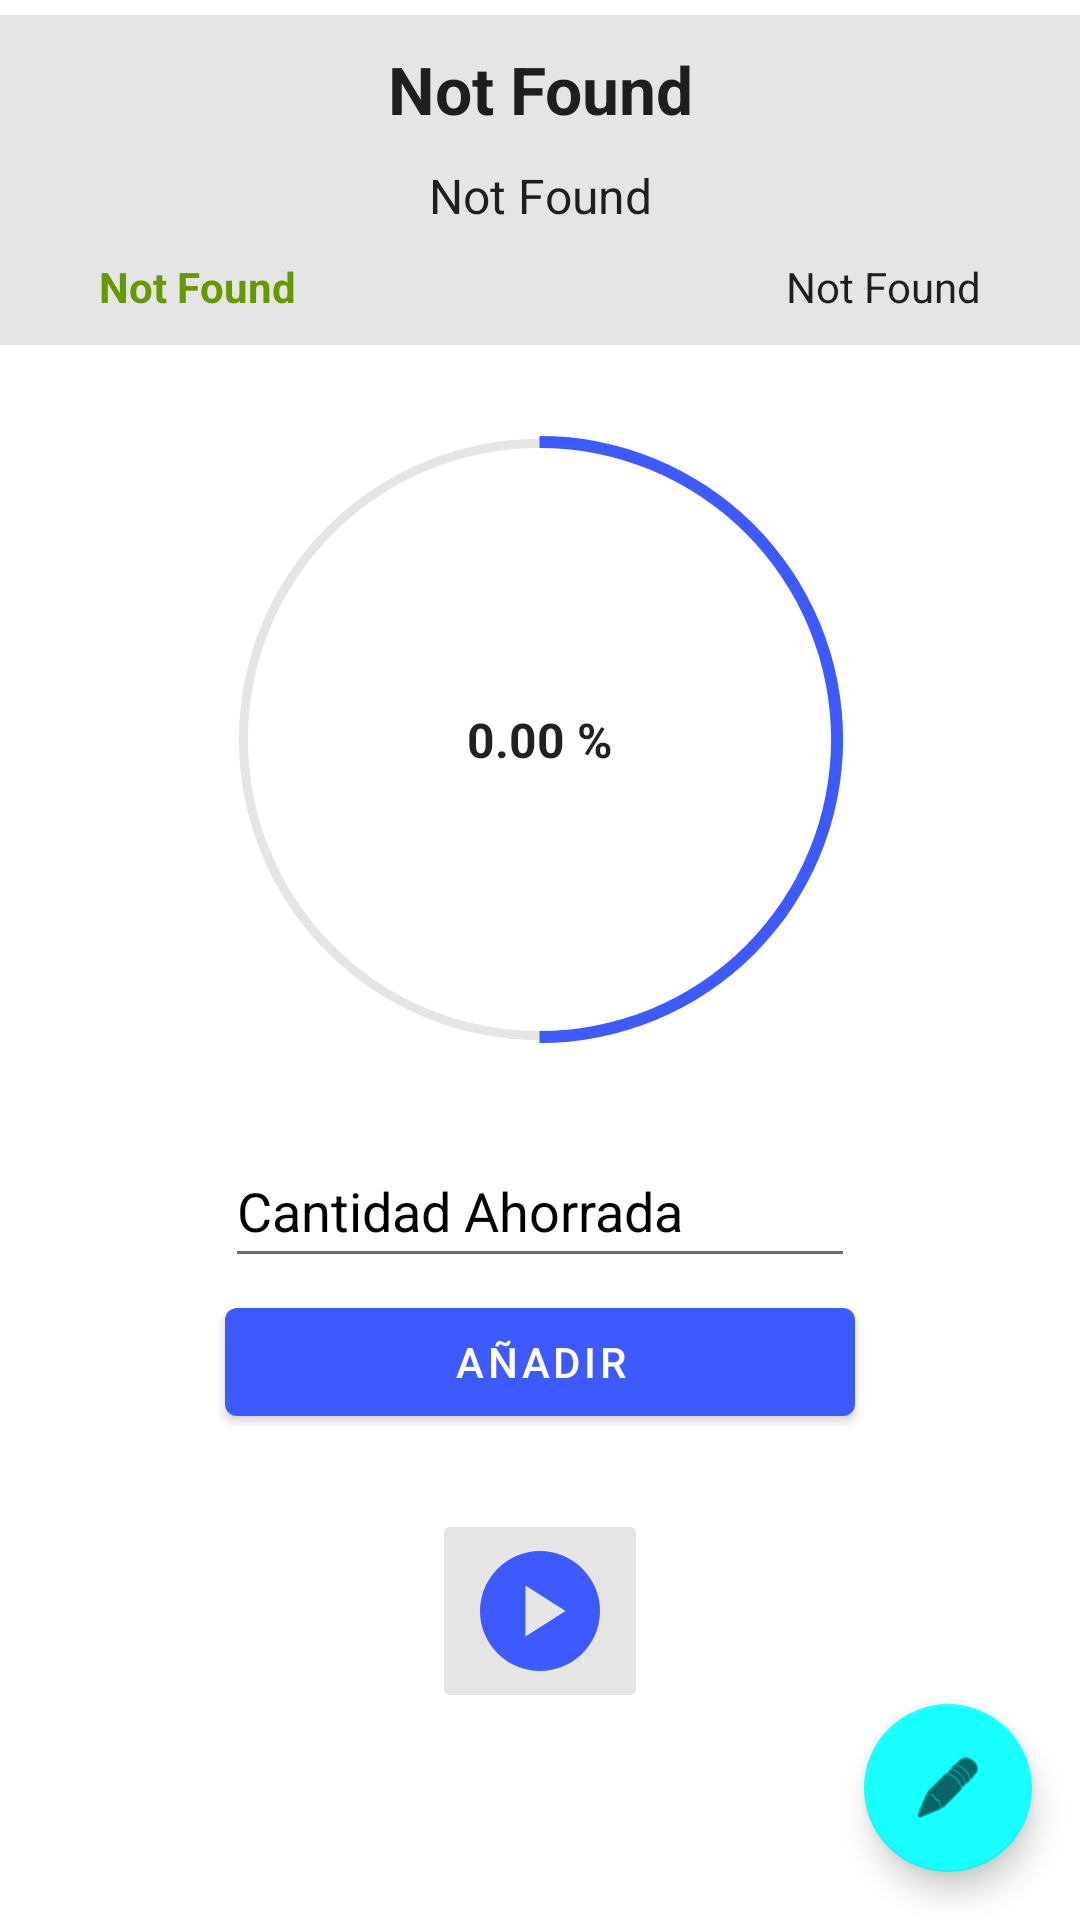

The Android layout XML behind this screen, and the referenced resources:
<!-- AndroidManifest.xml: application theme Theme.NeoSavings -->
<!-- res/layout/activity_objetivo_info.xml -->
<?xml version="1.0" encoding="utf-8"?>
<androidx.constraintlayout.widget.ConstraintLayout xmlns:android="http://schemas.android.com/apk/res/android"
    xmlns:app="http://schemas.android.com/apk/res-auto"
    xmlns:tools="http://schemas.android.com/tools"
    android:layout_width="match_parent"
    android:layout_height="match_parent"
    android:background="?attr/backgroundColor"
    tools:context=".ui.Objetivos.ObjetivoInfo">

    <androidx.constraintlayout.widget.ConstraintLayout
        android:id="@+id/linearLayout4"
        android:layout_width="match_parent"
        android:layout_height="wrap_content"
        android:layout_marginTop="5dp"
        android:background="?attr/colorSurface"
        android:orientation="horizontal"
        app:layout_constraintEnd_toEndOf="parent"
        app:layout_constraintStart_toStartOf="parent"
        app:layout_constraintTop_toTopOf="parent">

        <TextView
            android:id="@+id/textViewNombreObjetivo"
            style="@style/Widget.AppCompat.TextView.SpinnerItem"
            android:layout_width="0dp"
            android:layout_height="wrap_content"
            android:layout_marginStart="25dp"
            android:layout_marginTop="10dp"
            android:layout_marginEnd="25dp"
            android:singleLine="true"
            android:text="@string/String_NotFound"
            android:textAlignment="center"
            android:textSize="22sp"
            android:textStyle="bold"
            app:layout_constraintEnd_toEndOf="parent"
            app:layout_constraintStart_toStartOf="parent"
            app:layout_constraintTop_toTopOf="parent" />

        <TextView
            android:id="@+id/textViewFechaFin"
            style="@style/Widget.AppCompat.TextView.SpinnerItem"
            android:layout_width="wrap_content"
            android:layout_height="wrap_content"
            android:layout_marginTop="10dp"
            android:singleLine="true"
            android:text="@string/String_NotFound"
            android:textSize="16sp"
            app:layout_constraintEnd_toEndOf="parent"
            app:layout_constraintStart_toStartOf="parent"
            app:layout_constraintTop_toBottomOf="@+id/textViewNombreObjetivo" />

        <TextView
            android:id="@+id/textViewAhorrado"
            style="@style/Widget.AppCompat.TextView.SpinnerItem"
            android:layout_width="wrap_content"
            android:layout_height="wrap_content"
            android:layout_marginStart="25dp"
            android:layout_marginTop="10dp"
            android:layout_marginBottom="10dp"
            android:text="@string/String_NotFound"
            android:textColor="@android:color/holo_green_dark"
            android:textSize="14sp"
            android:textStyle="bold"
            app:layout_constraintBottom_toBottomOf="parent"
            app:layout_constraintStart_toStartOf="parent"
            app:layout_constraintTop_toBottomOf="@+id/textViewFechaFin"
            tools:ignore="TextContrastCheck" />

        <TextView
            android:id="@+id/textViewCantidadObjetivo"
            style="@style/Widget.AppCompat.TextView.SpinnerItem"
            android:layout_width="wrap_content"
            android:layout_height="wrap_content"
            android:layout_marginTop="10dp"
            android:layout_marginEnd="25dp"
            android:layout_marginBottom="10dp"
            android:text="@string/String_NotFound"
            android:textSize="14sp"
            app:layout_constraintBottom_toBottomOf="parent"
            app:layout_constraintEnd_toEndOf="parent"
            app:layout_constraintTop_toBottomOf="@+id/textViewFechaFin" />

    </androidx.constraintlayout.widget.ConstraintLayout>

    <ProgressBar
        android:id="@+id/circular_determinative_pb"
        android:layout_width="243dp"
        android:layout_height="263dp"
        android:background="@drawable/circle_shape"
        android:indeterminateOnly="false"
        android:progress="50"
        android:progressDrawable="@drawable/progress_bar_drawable"
        app:layout_constraintEnd_toEndOf="parent"
        app:layout_constraintHorizontal_bias="0.498"
        app:layout_constraintStart_toStartOf="parent"
        app:layout_constraintTop_toBottomOf="@+id/linearLayout4" />

    <TextView
        android:id="@+id/textViewPorcentaje"
        style="@style/Widget.AppCompat.TextView.SpinnerItem"
        android:layout_width="wrap_content"
        android:layout_height="wrap_content"
        android:text="@string/_0_00"
        android:textSize="16sp"
        android:textStyle="bold"
        app:layout_constraintBottom_toBottomOf="@+id/circular_determinative_pb"
        app:layout_constraintEnd_toEndOf="@+id/circular_determinative_pb"
        app:layout_constraintStart_toStartOf="@+id/circular_determinative_pb"
        app:layout_constraintTop_toBottomOf="@+id/linearLayout4" />

    <com.google.android.material.floatingactionbutton.FloatingActionButton
        android:id="@+id/floatingActionButton6"
        android:layout_width="wrap_content"
        android:layout_height="wrap_content"
        android:layout_marginEnd="16dp"
        android:layout_marginBottom="16dp"
        android:clickable="true"
        android:contentDescription="@string/String_Edit"
        android:focusable="true"
        app:layout_constraintBottom_toBottomOf="parent"
        app:layout_constraintEnd_toEndOf="parent"
        app:srcCompat="@android:drawable/ic_menu_edit" />

    <EditText
        android:id="@+id/editTextNumberDecimal2"
        android:layout_width="wrap_content"
        android:layout_height="wrap_content"
        android:ems="10"
        android:hint="@string/cantidad_ahorrada"
        android:importantForAutofill="no"
        android:inputType="numberDecimal"
        android:minHeight="48dp"
        android:textColorHint="?attr/colorOnSurface"
        app:layout_constraintEnd_toEndOf="parent"
        app:layout_constraintStart_toStartOf="parent"
        app:layout_constraintTop_toBottomOf="@+id/circular_determinative_pb" />

    <Button
        android:id="@+id/button"
        android:layout_width="0dp"
        android:layout_height="wrap_content"
        android:layout_marginTop="4dp"
        android:text="@string/a_adir"
        app:layout_constraintEnd_toEndOf="@+id/editTextNumberDecimal2"
        app:layout_constraintHorizontal_bias="0.0"
        app:layout_constraintStart_toStartOf="@+id/editTextNumberDecimal2"
        app:layout_constraintTop_toBottomOf="@+id/editTextNumberDecimal2" />

    <ImageButton
        android:id="@+id/imageButton"
        android:layout_width="wrap_content"
        android:layout_height="wrap_content"
        android:layout_marginTop="25dp"
        android:backgroundTint="?attr/colorSurface"
        android:contentDescription="@string/String_Add"
        app:layout_constraintEnd_toEndOf="@+id/button"
        app:layout_constraintStart_toStartOf="@+id/button"
        app:layout_constraintTop_toBottomOf="@+id/button"
        app:srcCompat="@drawable/ic_play_circle"
        app:tint="?attr/colorPrimary"
        tools:ignore="ImageContrastCheck" />

</androidx.constraintlayout.widget.ConstraintLayout>
<!-- resources referenced by this layout -->
<resources>
  <!-- drawable circle_shape (drawable) -->
  <?xml version="1.0" encoding="utf-8"?>
  <layer-list xmlns:android="http://schemas.android.com/apk/res/android">
  
      <item android:id="@android:id/background">
  
          <shape android:shape="ring"
              android:useLevel="false"
              android:innerRadiusRatio="2.5"
              android:thickness="3dp"
              >
  
              <solid android:color="?attr/colorSurface"/>
  
          </shape>
      </item>
  </layer-list>
  <!-- drawable ic_play_circle (drawable) -->
  <vector xmlns:android="http://schemas.android.com/apk/res/android"
      android:width="48dp"
      android:height="48dp"
      android:viewportWidth="48"
      android:viewportHeight="48">
    <path
        android:fillColor="#FF000000"
        android:pathData="M24,44Q19.9,44 16.25,42.425Q12.6,40.85 9.875,38.125Q7.15,35.4 5.575,31.75Q4,28.1 4,24Q4,19.9 5.575,16.25Q7.15,12.6 9.875,9.875Q12.6,7.15 16.25,5.575Q19.9,4 24,4Q28.1,4 31.75,5.575Q35.4,7.15 38.125,9.875Q40.85,12.6 42.425,16.25Q44,19.9 44,24Q44,28.1 42.425,31.75Q40.85,35.4 38.125,38.125Q35.4,40.85 31.75,42.425Q28.1,44 24,44ZM19.15,32.5 L32.5,24 19.15,15.5Z"/>
  </vector>
  <!-- drawable progress_bar_drawable (drawable) -->
  <?xml version="1.0" encoding="utf-8"?>
  <rotate
      xmlns:android="http://schemas.android.com/apk/res/android"
      android:fromDegrees="270"
      android:toDegrees="270">
  
      
      <shape
          android:innerRadiusRatio="2.5"
          android:shape="ring"
          android:thickness="4dp"
          android:useLevel="true">
          <gradient
              android:angle="0"
              android:endColor="?attr/colorPrimary"
              android:startColor="?attr/colorPrimary"
              android:type="sweep"
              android:useLevel="false" />
      </shape>
  
  </rotate>
  <string name="String_Add">ADD</string>
  <string name="String_Edit">Editar</string>
  <string name="String_NotFound">Not Found</string>
  <string name="_0_00">0.00 %</string>
  <string name="a_adir">Añadir</string>
  <string name="cantidad_ahorrada">Cantidad Ahorrada</string>
  <style name="Theme.NeoSavings" parent="Theme.MaterialComponents.DayNight.DarkActionBar">
          
          <item name="colorPrimary">#3d5afe</item>
          <item name="colorPrimaryVariant">#0031ca</item>
          <item name="colorOnPrimary">@color/white</item>
          
          <item name="colorSecondary">#18ffff</item>
          <item name="colorSecondaryVariant">#00838F</item>
          <item name="colorOnSecondary">@color/black</item>
          <item name="android:colorBackground">@color/white</item>
          <item name="backgroundColor">@color/white</item>
          <item name="colorOnBackground">@color/black</item>
          <item name="colorSurface">#E5E5E5</item>
          <item name="colorOnSurface">@color/black</item>
          <item name="colorError">#B00020</item>
          <item name="colorOnError">#000000</item>
          
          <item name="android:statusBarColor" tools:targetApi="l">?attr/colorPrimaryVariant</item>
          
      </style>
  <color name="white">#FFFFFFFF</color>
  <color name="black">#FF000000</color>
</resources>
